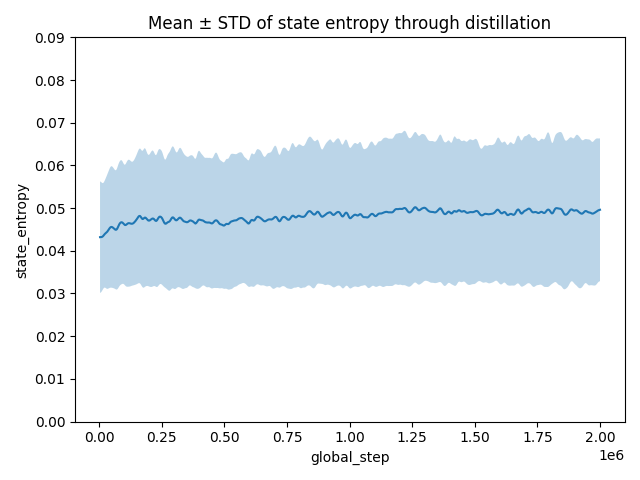

Data behind this chart, as committed beside it:
global_step, 15 - _step, 15 - _step__MIN, 15 - _step__MAX, 15 - charts/state_entropy, 15 - charts/state_entropy__MIN, 15 - charts/state_entropy__MAX, 19 - _step, 19 - _step__MIN, 19 - _step__MAX, 19 - charts/state_entropy, 19 - charts/state_entropy__MIN, 19 - charts/state_entropy__MAX, 18 - _step, 18 - _step__MIN, 18 - _step__MAX, 18 - charts/state_entropy, 18 - charts/state_entropy__MIN, 18 - charts/state_entropy__MAX, 17 - _step, 17 - _step__MIN, 17 - _step__MAX, 17 - charts/state_entropy, 17 - charts/state_entropy__MIN
3200, 1, 1, 1, 0.05995, 0.05995, 0.05995, 1, 1, 1, 0.02456, 0.02456, 0.02456, 1, 1, 1, 0.0499, 0.0499, 0.0499, 1, 1, 1, 0.03237, 0.03237
6400, 2, 2, 2, 0.06627, 0.06627, 0.06627, 2, 2, 2, 0.0291, 0.0291, 0.0291, 2, 2, 2, 0.04211, 0.04211, 0.04211, 2, 2, 2, 0.02641, 0.02641
9600, 3, 3, 3, 0.06497, 0.06497, 0.06497, 3, 3, 3, 0.02634, 0.02634, 0.02634, 3, 3, 3, 0.04645, 0.04645, 0.04645, 3, 3, 3, 0.02963, 0.02963
12800, 4, 4, 4, 0.05551, 0.05551, 0.05551, 4, 4, 4, 0.02934, 0.02934, 0.02934, 4, 4, 4, 0.04401, 0.04401, 0.04401, 4, 4, 4, 0.031, 0.031
16000, 5, 5, 5, 0.055, 0.055, 0.055, 5, 5, 5, 0.02568, 0.02568, 0.02568, 5, 5, 5, 0.04312, 0.04312, 0.04312, 5, 5, 5, 0.03014, 0.03014
19200, 6, 6, 6, 0.05619, 0.05619, 0.05619, 6, 6, 6, 0.02932, 0.02932, 0.02932, 6, 6, 6, 0.05218, 0.05218, 0.05218, 6, 6, 6, 0.03249, 0.03249
22400, 7, 7, 7, 0.06206, 0.06206, 0.06206, 7, 7, 7, 0.02554, 0.02554, 0.02554, 7, 7, 7, 0.0526, 0.0526, 0.0526, 7, 7, 7, 0.02955, 0.02955
25600, 8, 8, 8, 0.05599, 0.05599, 0.05599, 8, 8, 8, 0.02655, 0.02655, 0.02655, 8, 8, 8, 0.04695, 0.04695, 0.04695, 8, 8, 8, 0.02917, 0.02917
28800, 9, 9, 9, 0.05362, 0.05362, 0.05362, 9, 9, 9, 0.02432, 0.02432, 0.02432, 9, 9, 9, 0.04389, 0.04389, 0.04389, 9, 9, 9, 0.0261, 0.0261
32000, 10, 10, 10, 0.06335, 0.06335, 0.06335, 10, 10, 10, 0.02847, 0.02847, 0.02847, 10, 10, 10, 0.04355, 0.04355, 0.04355, 10, 10, 10, 0.03, 0.03
35200, 11, 11, 11, 0.06617, 0.06617, 0.06617, 11, 11, 11, 0.02456, 0.02456, 0.02456, 11, 11, 11, 0.0482, 0.0482, 0.0482, 11, 11, 11, 0.03193, 0.03193
38400, 12, 12, 12, 0.05563, 0.05563, 0.05563, 12, 12, 12, 0.02457, 0.02457, 0.02457, 12, 12, 12, 0.0477, 0.0477, 0.0477, 12, 12, 12, 0.03705, 0.03705
41600, 13, 13, 13, 0.06771, 0.06771, 0.06771, 13, 13, 13, 0.02533, 0.02533, 0.02533, 13, 13, 13, 0.04971, 0.04971, 0.04971, 13, 13, 13, 0.03099, 0.03099
44800, 14, 14, 14, 0.06661, 0.06661, 0.06661, 14, 14, 14, 0.02305, 0.02305, 0.02305, 14, 14, 14, 0.05347, 0.05347, 0.05347, 14, 14, 14, 0.03438, 0.03438
48000, 15, 15, 15, 0.07027, 0.07027, 0.07027, 15, 15, 15, 0.02753, 0.02753, 0.02753, 15, 15, 15, 0.04906, 0.04906, 0.04906, 15, 15, 15, 0.0323, 0.0323
51200, 16, 16, 16, 0.0682, 0.0682, 0.0682, 16, 16, 16, 0.02786, 0.02786, 0.02786, 16, 16, 16, 0.04354, 0.04354, 0.04354, 16, 16, 16, 0.02896, 0.02896
54400, 17, 17, 17, 0.05972, 0.05972, 0.05972, 17, 17, 17, 0.02435, 0.02435, 0.02435, 17, 17, 17, 0.04853, 0.04853, 0.04853, 17, 17, 17, 0.03554, 0.03554
57600, 18, 18, 18, 0.07116, 0.07116, 0.07116, 18, 18, 18, 0.02609, 0.02609, 0.02609, 18, 18, 18, 0.04461, 0.04461, 0.04461, 18, 18, 18, 0.0312, 0.0312
60800, 19, 19, 19, 0.07303, 0.07303, 0.07303, 19, 19, 19, 0.0252, 0.0252, 0.0252, 19, 19, 19, 0.04644, 0.04644, 0.04644, 19, 19, 19, 0.03256, 0.03256
64000, 20, 20, 20, 0.05171, 0.05171, 0.05171, 20, 20, 20, 0.02563, 0.02563, 0.02563, 20, 20, 20, 0.05218, 0.05218, 0.05218, 20, 20, 20, 0.0333, 0.0333
67200, 21, 21, 21, 0.06284, 0.06284, 0.06284, 21, 21, 21, 0.02441, 0.02441, 0.02441, 21, 21, 21, 0.04681, 0.04681, 0.04681, 21, 21, 21, 0.03148, 0.03148
70400, 22, 22, 22, 0.06799, 0.06799, 0.06799, 22, 22, 22, 0.02663, 0.02663, 0.02663, 22, 22, 22, 0.04169, 0.04169, 0.04169, 22, 22, 22, 0.02805, 0.02805
73600, 23, 23, 23, 0.06205, 0.06205, 0.06205, 23, 23, 23, 0.02519, 0.02519, 0.02519, 23, 23, 23, 0.04813, 0.04813, 0.04813, 23, 23, 23, 0.03061, 0.03061
76800, 24, 24, 24, 0.07905, 0.07905, 0.07905, 24, 24, 24, 0.02371, 0.02371, 0.02371, 24, 24, 24, 0.05011, 0.05011, 0.05011, 24, 24, 24, 0.03389, 0.03389
80000, 25, 25, 25, 0.06756, 0.06756, 0.06756, 25, 25, 25, 0.02902, 0.02902, 0.02902, 25, 25, 25, 0.05548, 0.05548, 0.05548, 25, 25, 25, 0.03275, 0.03275
83200, 26, 26, 26, 0.05757, 0.05757, 0.05757, 26, 26, 26, 0.02599, 0.02599, 0.02599, 26, 26, 26, 0.05465, 0.05465, 0.05465, 26, 26, 26, 0.03066, 0.03066
86400, 27, 27, 27, 0.07077, 0.07077, 0.07077, 27, 27, 27, 0.0291, 0.0291, 0.0291, 27, 27, 27, 0.04826, 0.04826, 0.04826, 27, 27, 27, 0.03365, 0.03365
89600, 28, 28, 28, 0.0729, 0.0729, 0.0729, 28, 28, 28, 0.02539, 0.02539, 0.02539, 28, 28, 28, 0.05073, 0.05073, 0.05073, 28, 28, 28, 0.03127, 0.03127
92800, 29, 29, 29, 0.06523, 0.06523, 0.06523, 29, 29, 29, 0.02659, 0.02659, 0.02659, 29, 29, 29, 0.05105, 0.05105, 0.05105, 29, 29, 29, 0.03117, 0.03117
96000, 30, 30, 30, 0.06847, 0.06847, 0.06847, 30, 30, 30, 0.0288, 0.0288, 0.0288, 30, 30, 30, 0.04826, 0.04826, 0.04826, 30, 30, 30, 0.03773, 0.03773
99200, 31, 31, 31, 0.06642, 0.06642, 0.06642, 31, 31, 31, 0.02917, 0.02917, 0.02917, 31, 31, 31, 0.05104, 0.05104, 0.05104, 31, 31, 31, 0.03255, 0.03255
102400, 32, 32, 32, 0.05968, 0.05968, 0.05968, 32, 32, 32, 0.02842, 0.02842, 0.02842, 32, 32, 32, 0.04717, 0.04717, 0.04717, 32, 32, 32, 0.03237, 0.03237
105600, 33, 33, 33, 0.06242, 0.06242, 0.06242, 33, 33, 33, 0.02473, 0.02473, 0.02473, 33, 33, 33, 0.04952, 0.04952, 0.04952, 33, 33, 33, 0.03031, 0.03031
108800, 34, 34, 34, 0.06154, 0.06154, 0.06154, 34, 34, 34, 0.02311, 0.02311, 0.02311, 34, 34, 34, 0.05145, 0.05145, 0.05145, 34, 34, 34, 0.03035, 0.03035
112000, 35, 35, 35, 0.05973, 0.05973, 0.05973, 35, 35, 35, 0.02645, 0.02645, 0.02645, 35, 35, 35, 0.05092, 0.05092, 0.05092, 35, 35, 35, 0.03024, 0.03024
115200, 36, 36, 36, 0.06154, 0.06154, 0.06154, 36, 36, 36, 0.03019, 0.03019, 0.03019, 36, 36, 36, 0.04446, 0.04446, 0.04446, 36, 36, 36, 0.03416, 0.03416
118400, 37, 37, 37, 0.0684, 0.0684, 0.0684, 37, 37, 37, 0.02515, 0.02515, 0.02515, 37, 37, 37, 0.04891, 0.04891, 0.04891, 37, 37, 37, 0.02944, 0.02944
121600, 38, 38, 38, 0.06617, 0.06617, 0.06617, 38, 38, 38, 0.0255, 0.0255, 0.0255, 38, 38, 38, 0.05209, 0.05209, 0.05209, 38, 38, 38, 0.03034, 0.03034
124800, 39, 39, 39, 0.06371, 0.06371, 0.06371, 39, 39, 39, 0.02657, 0.02657, 0.02657, 39, 39, 39, 0.05348, 0.05348, 0.05348, 39, 39, 39, 0.03345, 0.03345
128000, 40, 40, 40, 0.06726, 0.06726, 0.06726, 40, 40, 40, 0.02456, 0.02456, 0.02456, 40, 40, 40, 0.05368, 0.05368, 0.05368, 40, 40, 40, 0.03197, 0.03197
131200, 41, 41, 41, 0.06134, 0.06134, 0.06134, 41, 41, 41, 0.02858, 0.02858, 0.02858, 41, 41, 41, 0.05036, 0.05036, 0.05036, 41, 41, 41, 0.02992, 0.02992
134400, 42, 42, 42, 0.06294, 0.06294, 0.06294, 42, 42, 42, 0.02547, 0.02547, 0.02547, 42, 42, 42, 0.04773, 0.04773, 0.04773, 42, 42, 42, 0.03359, 0.03359
137600, 43, 43, 43, 0.0655, 0.0655, 0.0655, 43, 43, 43, 0.02901, 0.02901, 0.02901, 43, 43, 43, 0.05028, 0.05028, 0.05028, 43, 43, 43, 0.03137, 0.03137
140800, 44, 44, 44, 0.06195, 0.06195, 0.06195, 44, 44, 44, 0.02565, 0.02565, 0.02565, 44, 44, 44, 0.05544, 0.05544, 0.05544, 44, 44, 44, 0.03002, 0.03002
144000, 45, 45, 45, 0.06442, 0.06442, 0.06442, 45, 45, 45, 0.02471, 0.02471, 0.02471, 45, 45, 45, 0.04978, 0.04978, 0.04978, 45, 45, 45, 0.0351, 0.0351
147200, 46, 46, 46, 0.06878, 0.06878, 0.06878, 46, 46, 46, 0.02432, 0.02432, 0.02432, 46, 46, 46, 0.04748, 0.04748, 0.04748, 46, 46, 46, 0.03482, 0.03482
150400, 47, 47, 47, 0.07329, 0.07329, 0.07329, 47, 47, 47, 0.02757, 0.02757, 0.02757, 47, 47, 47, 0.04886, 0.04886, 0.04886, 47, 47, 47, 0.03179, 0.03179
153600, 48, 48, 48, 0.06962, 0.06962, 0.06962, 48, 48, 48, 0.0249, 0.0249, 0.0249, 48, 48, 48, 0.04495, 0.04495, 0.04495, 48, 48, 48, 0.03154, 0.03154
156800, 49, 49, 49, 0.06686, 0.06686, 0.06686, 49, 49, 49, 0.02759, 0.02759, 0.02759, 49, 49, 49, 0.04874, 0.04874, 0.04874, 49, 49, 49, 0.03193, 0.03193
160000, 50, 50, 50, 0.06469, 0.06469, 0.06469, 50, 50, 50, 0.0251, 0.0251, 0.0251, 50, 50, 50, 0.0477, 0.0477, 0.0477, 50, 50, 50, 0.03424, 0.03424
163200, 51, 51, 51, 0.07314, 0.07314, 0.07314, 51, 51, 51, 0.02394, 0.02394, 0.02394, 51, 51, 51, 0.0513, 0.0513, 0.0513, 51, 51, 51, 0.03463, 0.03463
166400, 52, 52, 52, 0.06978, 0.06978, 0.06978, 52, 52, 52, 0.02296, 0.02296, 0.02296, 52, 52, 52, 0.04613, 0.04613, 0.04613, 52, 52, 52, 0.03403, 0.03403
169600, 53, 53, 53, 0.07437, 0.07437, 0.07437, 53, 53, 53, 0.02814, 0.02814, 0.02814, 53, 53, 53, 0.05105, 0.05105, 0.05105, 53, 53, 53, 0.02946, 0.02946
172800, 54, 54, 54, 0.06283, 0.06283, 0.06283, 54, 54, 54, 0.02229, 0.02229, 0.02229, 54, 54, 54, 0.04403, 0.04403, 0.04403, 54, 54, 54, 0.0326, 0.0326
176000, 55, 55, 55, 0.06317, 0.06317, 0.06317, 55, 55, 55, 0.0245, 0.0245, 0.0245, 55, 55, 55, 0.05438, 0.05438, 0.05438, 55, 55, 55, 0.02864, 0.02864
179200, 56, 56, 56, 0.07694, 0.07694, 0.07694, 56, 56, 56, 0.02359, 0.02359, 0.02359, 56, 56, 56, 0.05545, 0.05545, 0.05545, 56, 56, 56, 0.03008, 0.03008
182400, 57, 57, 57, 0.0711, 0.0711, 0.0711, 57, 57, 57, 0.02236, 0.02236, 0.02236, 57, 57, 57, 0.05276, 0.05276, 0.05276, 57, 57, 57, 0.03292, 0.03292
185600, 58, 58, 58, 0.06863, 0.06863, 0.06863, 58, 58, 58, 0.02498, 0.02498, 0.02498, 58, 58, 58, 0.05377, 0.05377, 0.05377, 58, 58, 58, 0.02934, 0.02934
188800, 59, 59, 59, 0.06339, 0.06339, 0.06339, 59, 59, 59, 0.02329, 0.02329, 0.02329, 59, 59, 59, 0.04777, 0.04777, 0.04777, 59, 59, 59, 0.02515, 0.02515
192000, 60, 60, 60, 0.06178, 0.06178, 0.06178, 60, 60, 60, 0.02055, 0.02055, 0.02055, 60, 60, 60, 0.04747, 0.04747, 0.04747, 60, 60, 60, 0.032, 0.032
... 565 more rows
